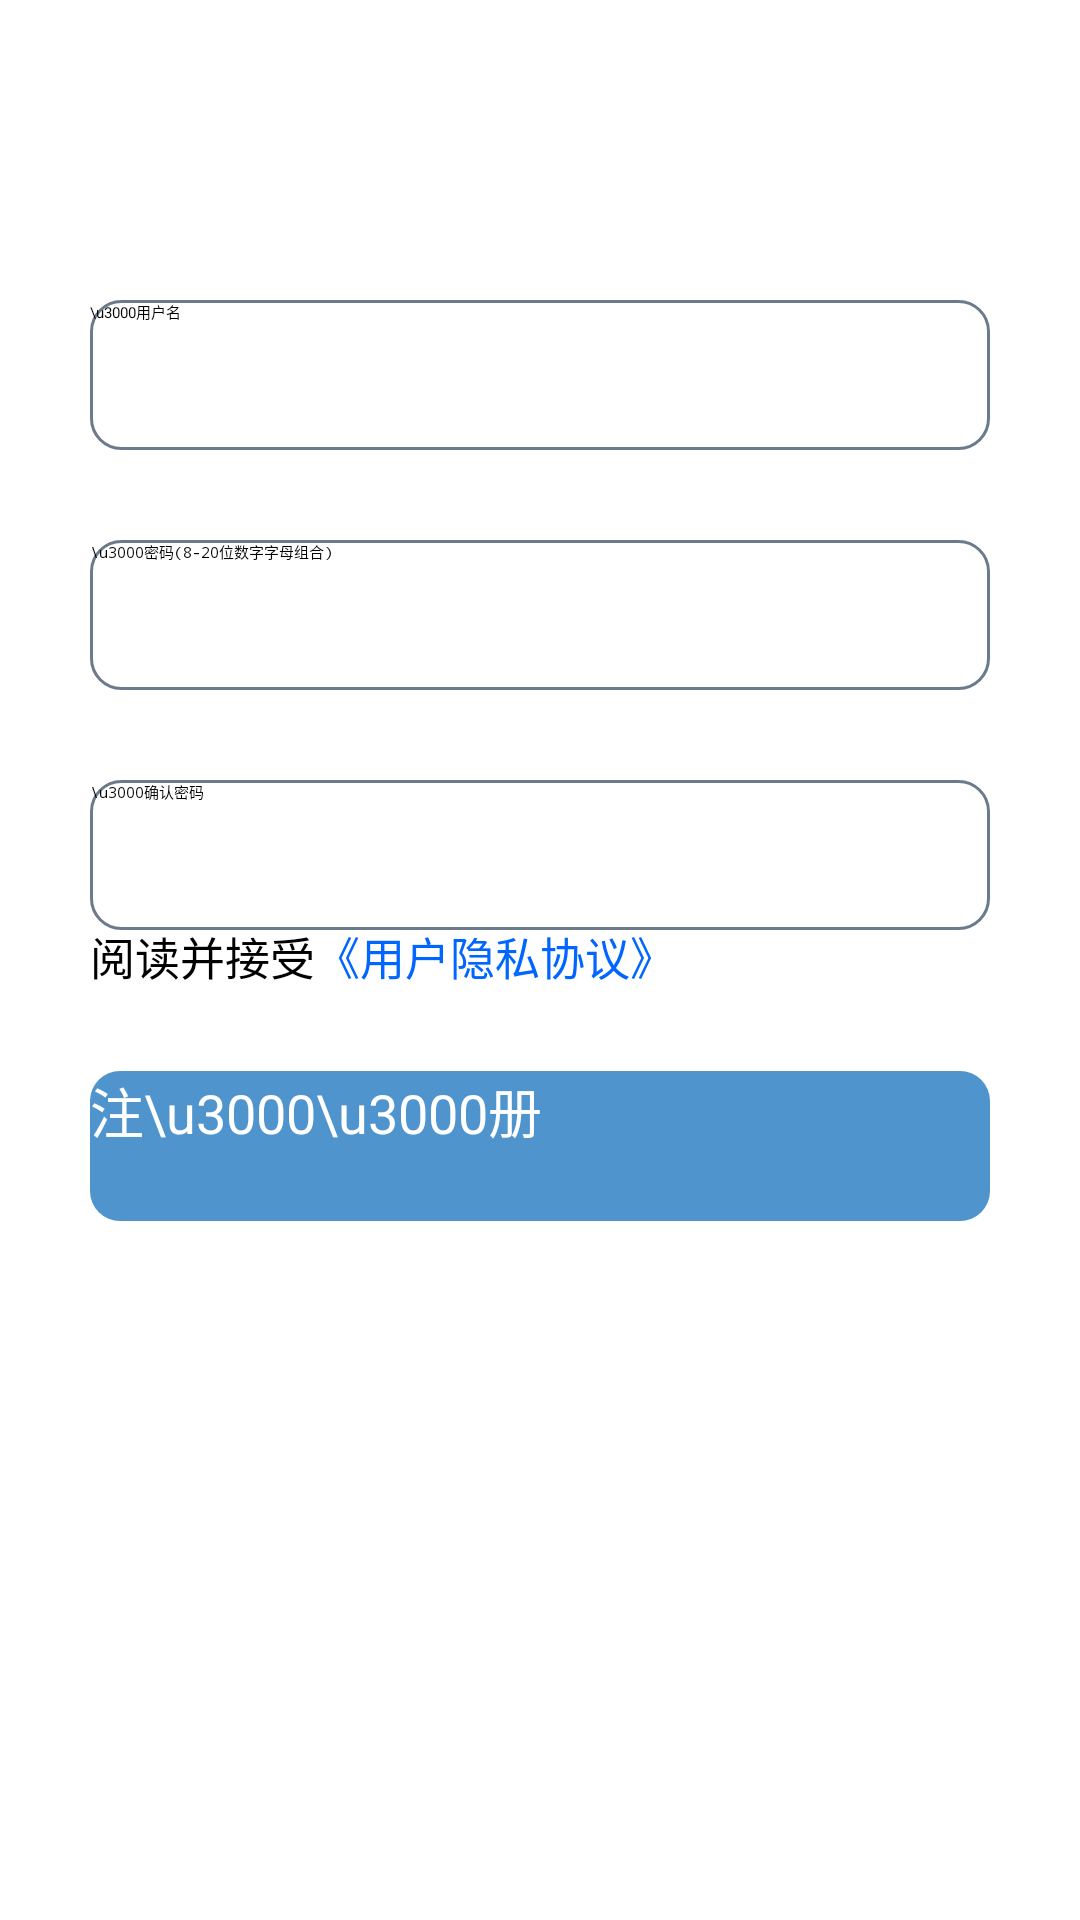

Here is an Android app screen rendered from its layout file. Give the layout XML and the strings, colors and styles it references.
<!-- AndroidManifest.xml: application theme AppTheme -->
<!-- res/layout/activity_enroll.xml -->
<?xml version="1.0" encoding="utf-8"?>
<RelativeLayout xmlns:android="http://schemas.android.com/apk/res/android"
    xmlns:app="http://schemas.android.com/apk/res-auto"
    xmlns:tools="http://schemas.android.com/tools"
    android:layout_width="match_parent"
    android:layout_height="match_parent"
    tools:context=".EnrollActivity">

    <EditText
        android:id="@+id/enroll_user"
        android:layout_centerHorizontal="true"
        android:layout_marginTop="100dp"
        android:hint="\u3000用户名"
        android:maxLines="1"
        android:layout_width="300dp"
        android:layout_height="50dp"
        android:background="@drawable/edittext_boder"
        />

    <EditText
        android:id="@+id/enroll_pwd"
        android:layout_centerHorizontal="true"
        android:hint="\u3000密码(8-20位数字字母组合)"
        android:maxLines="1"
        android:inputType="textPassword"
        android:layout_below="@id/enroll_user"
        android:layout_marginTop="30dp"
        android:layout_width="300dp"
        android:layout_height="50dp"
        android:background="@drawable/edittext_boder"
        />

    <EditText
        android:id="@+id/enroll_pwd2"
        android:layout_centerHorizontal="true"
        android:hint="\u3000确认密码"
        android:maxLines="1"
        android:inputType="textPassword"
        android:layout_below="@id/enroll_pwd"
        android:layout_marginTop="30dp"
        android:layout_width="300dp"
        android:layout_height="50dp"
        android:background="@drawable/edittext_boder"
        />

    <RadioButton
        android:id="@+id/enroll_radiobutton"
        android:layout_alignStart="@id/enroll_pwd2"
        android:layout_below="@id/enroll_pwd2"
        android:layout_marginTop="10dp"
        android:layout_width="wrap_content"
        android:layout_height="wrap_content" />

    <TextView
        android:id="@+id/enroll_contact"
        android:text="阅读并接受"
        android:textSize="15dp"
        android:layout_toEndOf="@id/enroll_radiobutton"
        android:layout_alignBaseline="@id/enroll_radiobutton"
        android:layout_width="wrap_content"
        android:layout_height="wrap_content" />

    <TextView
        android:text="《用户隐私协议》"
        android:textSize="15dp"
        android:textColor="#0066ff"
        android:layout_toEndOf="@id/enroll_contact"
        android:layout_alignBaseline="@id/enroll_contact"
        android:layout_width="wrap_content"
        android:layout_height="wrap_content" />

    <Button
        android:id="@+id/enroll"
        android:text="注\u3000\u3000册"
        android:layout_width="300dp"
        android:layout_height="50dp"
        android:layout_centerHorizontal="true"
        android:layout_marginTop="30dp"
        android:background="@drawable/button_boder"
        android:textColor="#fff"
        android:layout_below="@id/enroll_radiobutton"
        android:textSize="18dp"/>
</RelativeLayout>
<!-- resources referenced by this layout -->
<resources>
  <!-- drawable button_boder (drawable) -->
  <?xml version="1.0" encoding="utf-8"?>
  <shape xmlns:android="http://schemas.android.com/apk/res/android"
      android:shape="rectangle">
  
      <corners
          android:topRightRadius="10dp"
          android:topLeftRadius="10dp"
          android:bottomRightRadius="10dp"
          android:bottomLeftRadius="10dp"
          />
  
      <solid android:color="#4F94CD"
          />
  
  
  </shape>
  <!-- drawable edittext_boder (drawable) -->
  <?xml version="1.0" encoding="utf-8"?>
  <shape xmlns:android="http://schemas.android.com/apk/res/android"
      android:shape="rectangle"
      >
  
      <corners
          android:bottomLeftRadius="10dp"
          android:bottomRightRadius="10dp"
          android:topLeftRadius="10dp"
          android:topRightRadius="10dp"
          />
  
      
      <solid android:color="#fff"/>
  
      
      <stroke android:width="1dp"
              android:color="#6C7B8B"
          />
  
  
  </shape>
  <style name="AppTheme" parent="QMUI.Compat">
          
          <item name="colorPrimary">@color/colorPrimary</item>
          <item name="colorPrimaryDark">@color/colorPrimaryDark</item>
          <item name="colorAccent">@color/colorAccent</item>
      </style>
  <!-- not gathered from this repository: default colours our renderer supplied (Android Studio template values) -->
  <color name="colorPrimary">#FF6200EE</color>
  <color name="colorPrimaryDark">#FF3700B3</color>
  <color name="colorAccent">#FF03DAC5</color>
</resources>
